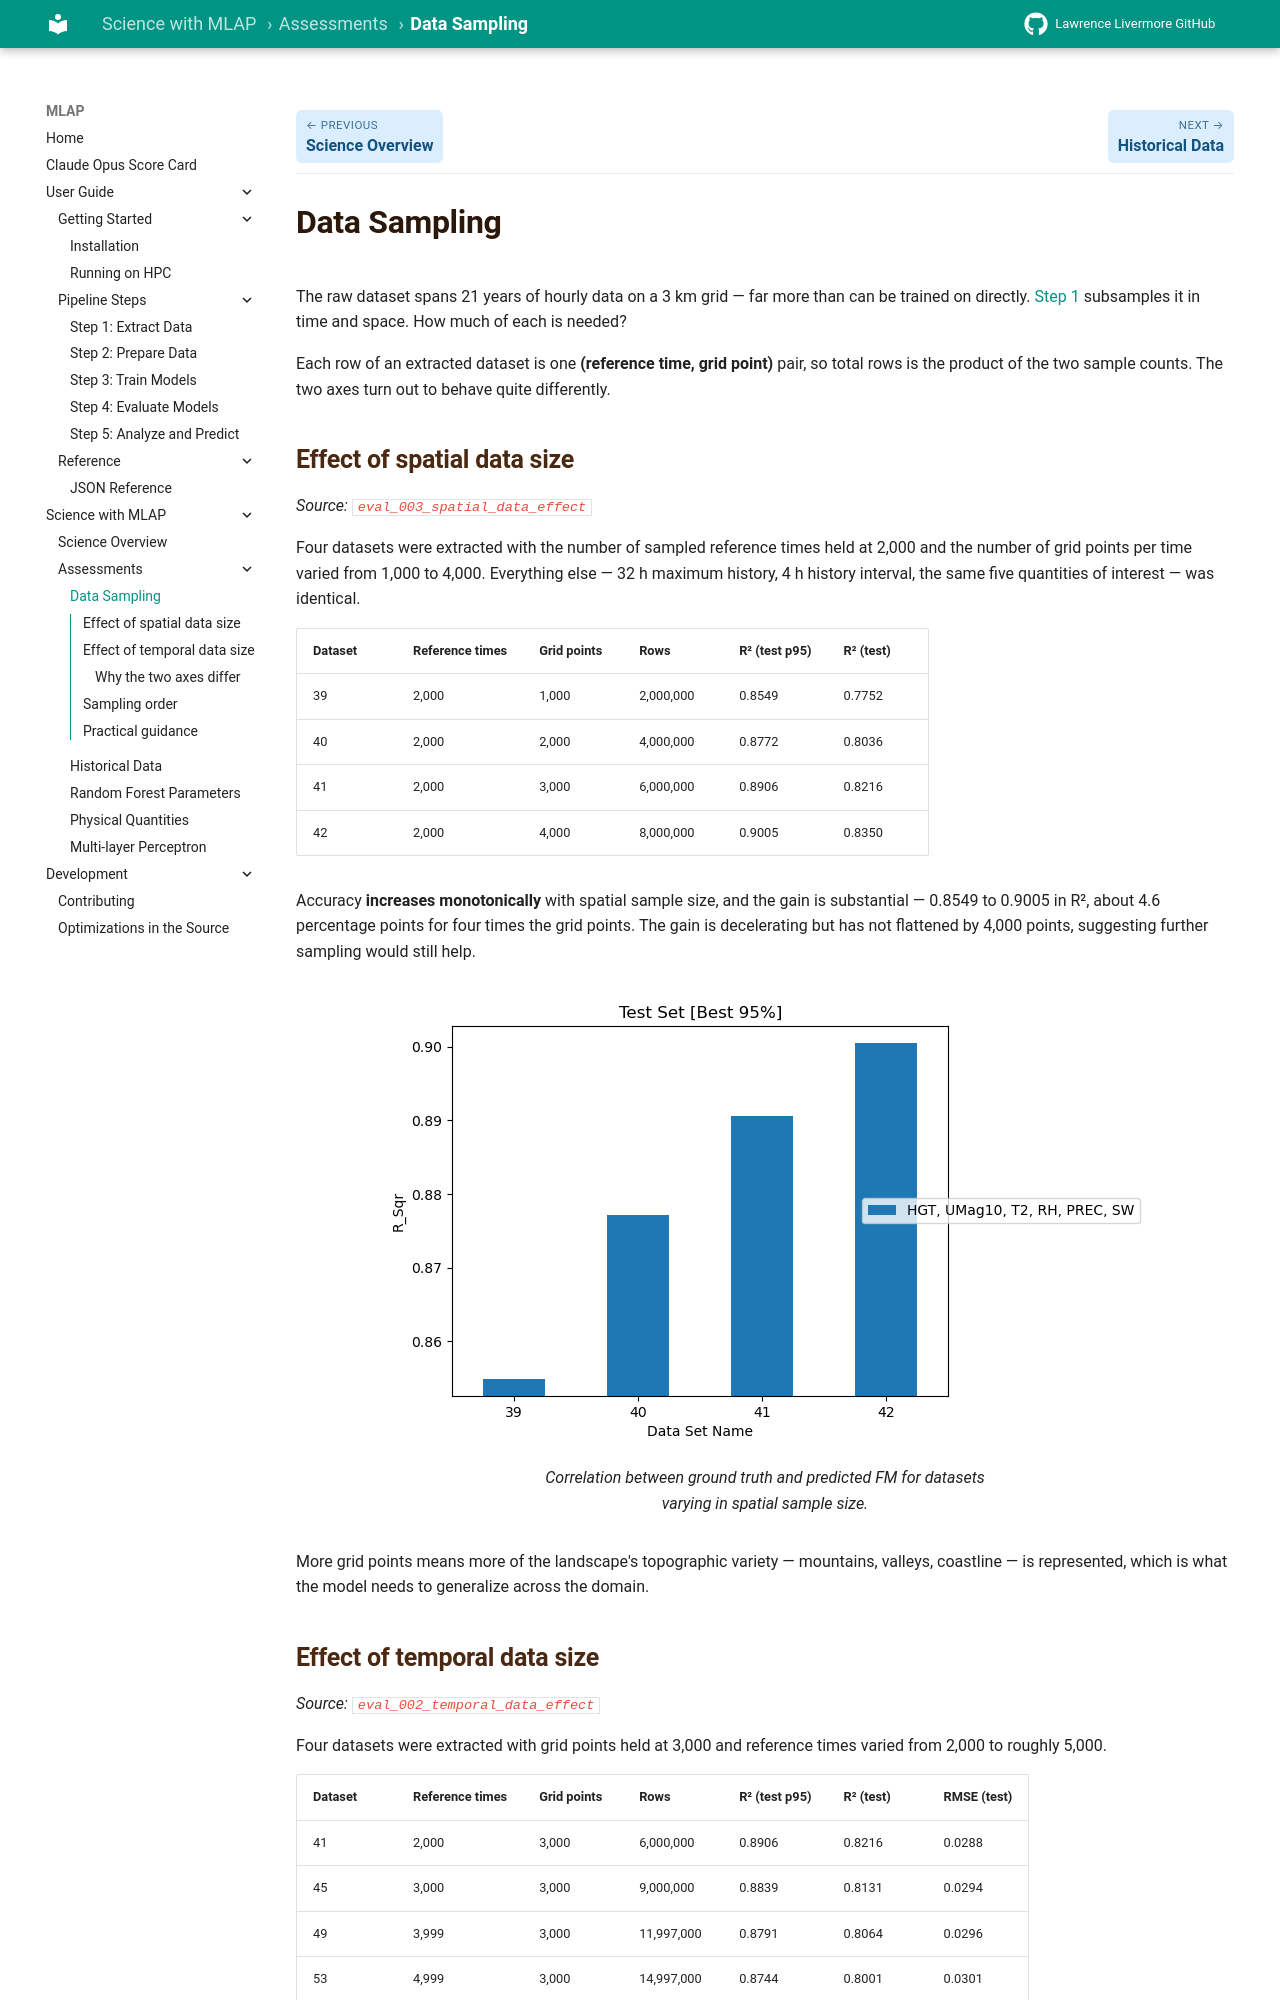

repository: llnl/MLAP · page: science/data-sampling/index.html · generator: mkdocs

# Data Sampling

The raw dataset spans 21 years of hourly data on a 3 km grid — far more than can
be trained on directly. [Step 1](../user-guide/step1-extract.md) subsamples it in
time and space. How much of each is needed?

Each row of an extracted dataset is one **(reference time, grid point)** pair, so
total rows is the product of the two sample counts. The two axes turn out to
behave quite differently.

## Effect of spatial data size

Four datasets were extracted with the number of sampled reference times held at
2,000 and the number of grid points per time varied from 1,000 to 4,000.
Everything else — 32 h maximum history, 4 h history interval, the same five
quantities of interest — was identical.

| Dataset | Reference times | Grid points | Rows | R² (test p95) | R² (test) |
|---|---|---|---|---|---|
| 39 | 2,000 | 1,000 | 2,000,000 | 0.8549 | 0.7752 |
| 40 | 2,000 | 2,000 | 4,000,000 | 0.8772 | 0.8036 |
| 41 | 2,000 | 3,000 | 6,000,000 | 0.8906 | 0.8216 |
| 42 | 2,000 | 4,000 | 8,000,000 | 0.9005 | 0.8350 |

Accuracy **increases monotonically** with spatial sample size, and the gain is
substantial — 0.8549 to 0.9005 in R², about 4.6 percentage points for four times
the grid points. The gain is decelerating but has not flattened by 4,000 points,
suggesting further sampling would still help.

![Effect of spatial data size](../assets/fig-sci-spatial-data-size.png)

/// caption
Correlation between ground truth and predicted FM for datasets varying in spatial
sample size.
///

More grid points means more of the landscape's topographic variety — mountains,
valleys, coastline — is represented, which is what the model needs to generalize
across the domain.
